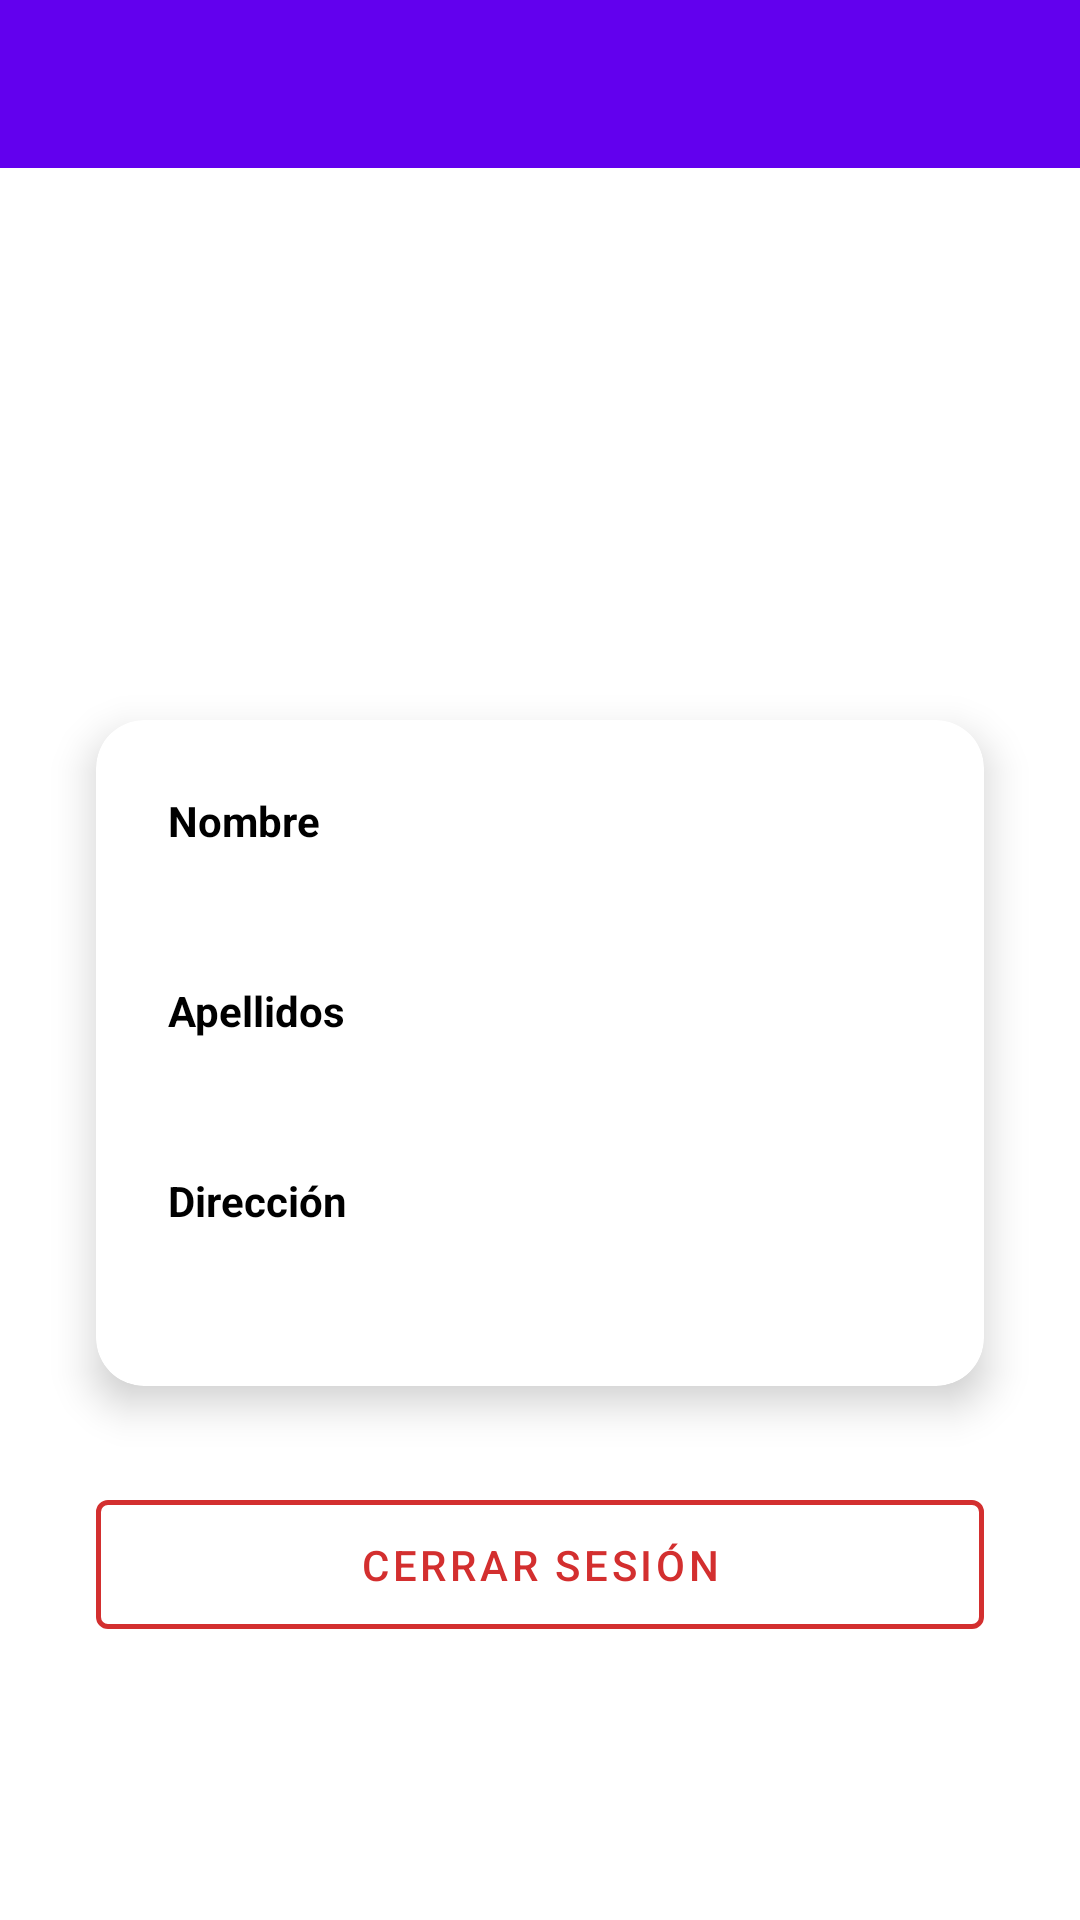

This screen was rendered from an Android layout file. Write that file and the resources it references.
<!-- AndroidManifest.xml: activity theme Theme.TeleUPM.NoActionBar -->
<!-- res/layout/activity_profile.xml -->
<?xml version="1.0" encoding="utf-8"?>
<androidx.constraintlayout.widget.ConstraintLayout xmlns:android="http://schemas.android.com/apk/res/android"
    xmlns:app="http://schemas.android.com/apk/res-auto"
    xmlns:tools="http://schemas.android.com/tools"
    android:layout_width="match_parent"
    android:layout_height="match_parent"
    android:background="@color/white"
    tools:context=".ProfileActivity">

    <com.google.android.material.appbar.AppBarLayout
        android:id="@+id/appBarLayout"
        android:layout_width="match_parent"
        android:layout_height="wrap_content"
        android:theme="@style/Theme.TeleUPM.AppBarOverlay"
        app:layout_constraintTop_toTopOf="parent">

        <androidx.appcompat.widget.Toolbar
            android:id="@+id/toolbar"
            android:layout_width="match_parent"
            android:layout_height="?attr/actionBarSize"
            android:background="?attr/colorPrimary"
            app:popupTheme="@style/Theme.TeleUPM.PopupOverlay" />

    </com.google.android.material.appbar.AppBarLayout>

    <ImageView
        android:id="@+id/iv_profile_placeholder"
        android:layout_width="120dp"
        android:layout_height="120dp"
        android:layout_marginTop="32dp"
        android:src="@drawable/ic_profile"
        app:tint="@color/black"
        app:layout_constraintEnd_toEndOf="parent"
        app:layout_constraintStart_toStartOf="parent"
        app:layout_constraintTop_toBottomOf="@id/appBarLayout" />

    <com.google.android.material.card.MaterialCardView
        android:id="@+id/cv_profile_details"
        android:layout_width="0dp"
        android:layout_height="wrap_content"
        android:layout_margin="32dp"
        app:cardCornerRadius="16dp"
        app:cardElevation="8dp"
        app:layout_constraintEnd_toEndOf="parent"
        app:layout_constraintStart_toStartOf="parent"
        app:layout_constraintTop_toBottomOf="@id/iv_profile_placeholder">

        <LinearLayout
            android:layout_width="match_parent"
            android:layout_height="wrap_content"
            android:orientation="vertical"
            android:padding="24dp">

            <TextView
                android:layout_width="wrap_content"
                android:layout_height="wrap_content"
                android:text="Nombre"
                android:textStyle="bold"
                android:textColor="@color/black"
                android:textSize="14sp" />

            <TextView
                android:id="@+id/tv_profile_nombre"
                android:layout_width="match_parent"
                android:layout_height="wrap_content"
                android:layout_marginTop="4dp"
                android:layout_marginBottom="16dp"
                android:textColor="@color/black"
                android:textSize="18sp"
                tools:text="Cargando..." />

            <TextView
                android:layout_width="wrap_content"
                android:layout_height="wrap_content"
                android:text="Apellidos"
                android:textStyle="bold"
                android:textColor="@color/black"
                android:textSize="14sp" />

            <TextView
                android:id="@+id/tv_profile_apellidos"
                android:layout_width="match_parent"
                android:layout_height="wrap_content"
                android:layout_marginTop="4dp"
                android:layout_marginBottom="16dp"
                android:textColor="@color/black"
                android:textSize="18sp"
                tools:text="Cargando..." />

            <TextView
                android:layout_width="wrap_content"
                android:layout_height="wrap_content"
                android:text="Dirección"
                android:textStyle="bold"
                android:textColor="@color/black"
                android:textSize="14sp" />

            <TextView
                android:id="@+id/tv_profile_direccion"
                android:layout_width="match_parent"
                android:layout_height="wrap_content"
                android:layout_marginTop="4dp"
                android:textColor="@color/black"
                android:textSize="18sp"
                tools:text="Cargando..." />
        </LinearLayout>
    </com.google.android.material.card.MaterialCardView>

    <com.google.android.material.button.MaterialButton
        android:id="@+id/btn_logout"
        style="@style/Widget.MaterialComponents.Button.OutlinedButton"
        android:layout_width="0dp"
        android:layout_height="wrap_content"
        android:layout_marginStart="32dp"
        android:layout_marginTop="32dp"
        android:layout_marginEnd="32dp"
        android:padding="12dp"
        android:text="Cerrar sesión"
        android:textColor="#D32F2F"
        app:strokeColor="#D32F2F"
        app:strokeWidth="1.5dp"
        app:layout_constraintEnd_toEndOf="parent"
        app:layout_constraintStart_toStartOf="parent"
        app:layout_constraintTop_toBottomOf="@id/cv_profile_details" />

</androidx.constraintlayout.widget.ConstraintLayout>
<!-- resources referenced by this layout -->
<resources>
  <style name="Theme.TeleUPM.AppBarOverlay" parent="ThemeOverlay.AppCompat.Dark.ActionBar" />
  <style name="Theme.TeleUPM.PopupOverlay" parent="ThemeOverlay.AppCompat.Light" />
  <style name="Theme.TeleUPM.NoActionBar">
          <item name="windowActionBar">false</item>
          <item name="windowNoTitle">true</item>
      </style>
  <!-- not gathered from this repository: default colours our renderer supplied (Android Studio template values) -->
  <color name="black">#FF000000</color>
  <color name="white">#FFFFFFFF</color>
</resources>
